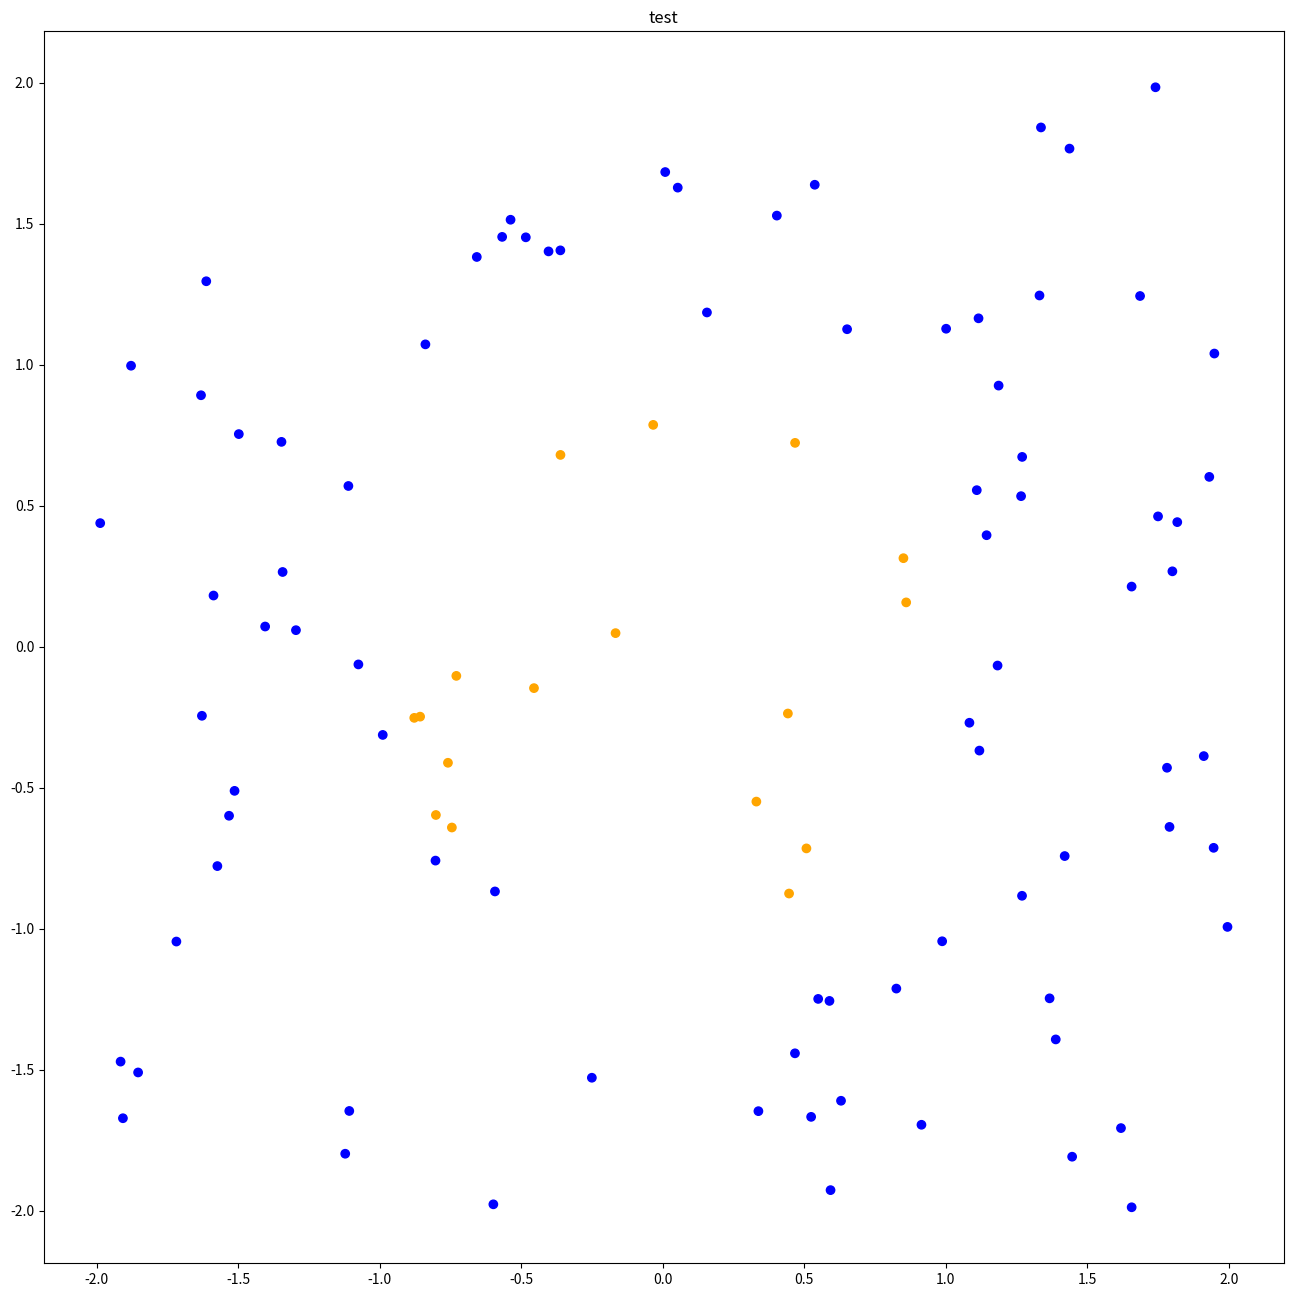

Here is the Python script that generated this plot:
import numpy as np
import math
import random
import matplotlib.pyplot as plt


NUM_OF_DATA = 100

# --------数据生成-------------
def tag_entry(x,y,r=1):
    """
    打标函数
    """
    if x**2+y**2<r:
        tag = 0
    else:
        tag = 1
    return tag

def create_data(num_of_data):
    """
    创建数据
    """
    entry_list = []
    for i in range(num_of_data):
        x = random.uniform(-2,2)
        y = random.uniform(-2,2)
        tag = tag_entry(x,y)
        entry = [x,y,tag]
        entry_list.append(entry)
    return np.array(entry_list)


# —————————— 可视化——————————————
def plot_data(data,title):
    color = []
    for i in data[:,2]:
        if i == 0:
            color.append("orange")
        else:
            color.append("blue")
    plt.figure(figsize=(16,16))
    plt.scatter(data[:,0],data[:,1],c=color)
    plt.title(title)
    plt.show()

if __name__ == '__main__':
    data = create_data(NUM_OF_DATA)
    # print(data)
    plot_data(data,title="test")
